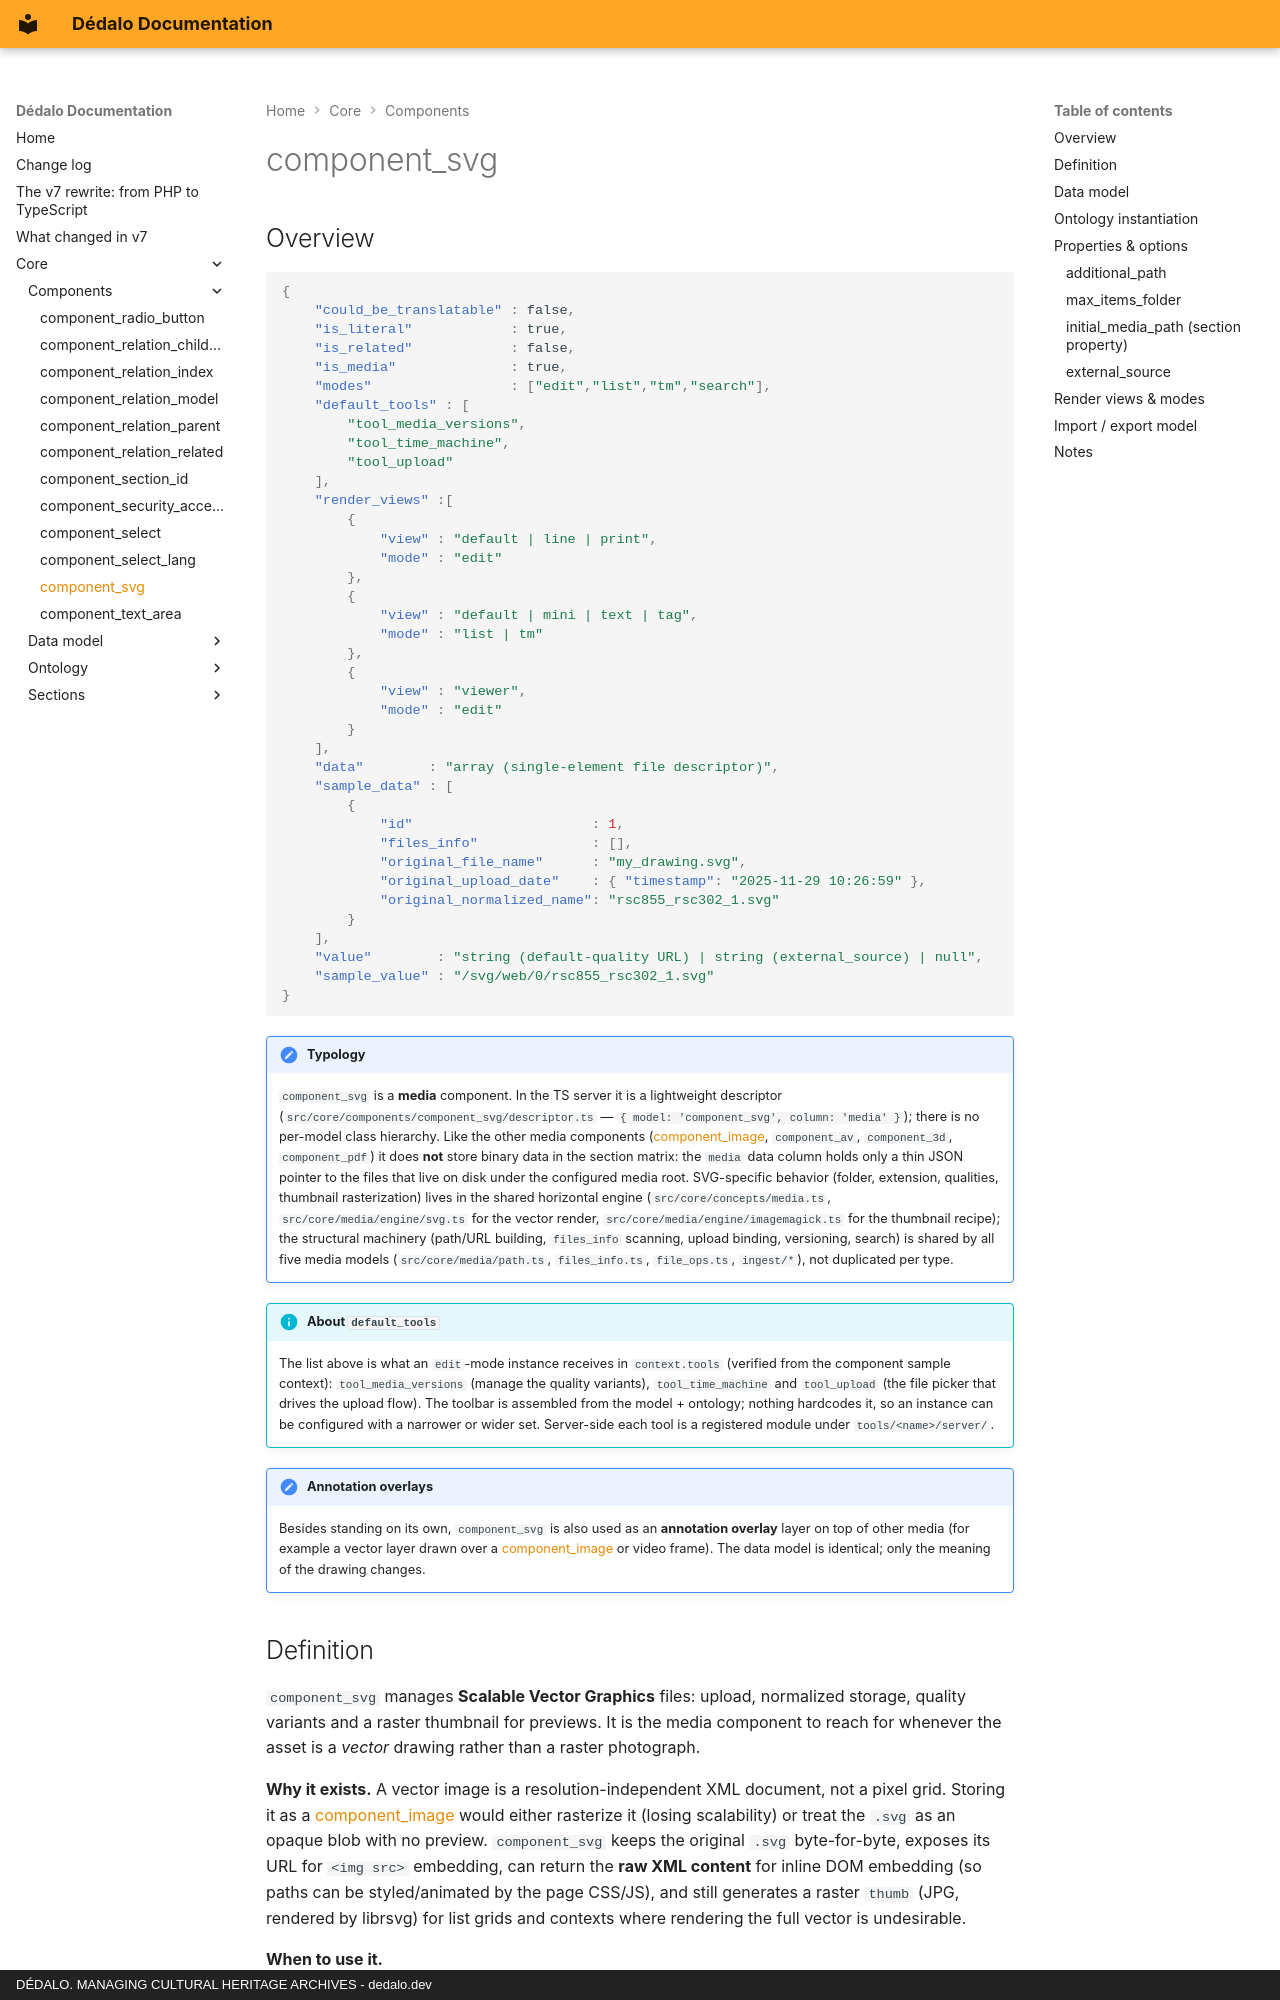

repository: dedalia-org/dedalo · page: core/components/component_svg/index.html · generator: mkdocs · copyright: DÉDALO. MANAGING CULTURAL HERITAGE ARCHIVES - dedalo.dev

# component_svg

## Overview

```json
{
    "could_be_translatable" : false,
    "is_literal"            : true,
    "is_related"            : false,
    "is_media"              : true,
    "modes"                 : ["edit","list","tm","search"],
    "default_tools" : [
        "tool_media_versions",
        "tool_time_machine",
        "tool_upload"
    ],
    "render_views" :[
        {
            "view" : "default | line | print",
            "mode" : "edit"
        },
        {
            "view" : "default | mini | text | tag",
            "mode" : "list | tm"
        },
        {
            "view" : "viewer",
            "mode" : "edit"
        }
    ],
    "data"        : "array (single-element file descriptor)",
    "sample_data" : [
        {
            "id"                      : 1,
            "files_info"              : [],
            "original_file_name"      : "my_drawing.svg",
            "original_upload_date"    : { "timestamp": "2025-11-29 10:26:59" },
            "original_normalized_name": "rsc855_rsc302_1.svg"
        }
    ],
    "value"        : "string (default-quality URL) | string (external_source) | null",
    "sample_value" : "/svg/web/0/rsc855_rsc302_1.svg"
}
```

!!! note "Typology"
    `component_svg` is a **media** component. In the TS server it is a lightweight descriptor (`src/core/components/component_svg/descriptor.ts` — `{ model: 'component_svg', column: 'media' }`); there is no per-model class hierarchy. Like the other media components ([component_image](component_image.md), `component_av`, `component_3d`, `component_pdf`) it does **not** store binary data in the section matrix: the `media` data column holds only a thin JSON pointer to the files that live on disk under the configured media root. SVG-specific behavior (folder, extension, qualities, thumbnail rasterization) lives in the shared horizontal engine (`src/core/concepts/media.ts`, `src/core/media/engine/svg.ts` for the vector render, `src/core/media/engine/imagemagick.ts` for the thumbnail recipe); the structural machinery (path/URL building, `files_info` scanning, upload binding, versioning, search) is shared by all five media models (`src/core/media/path.ts`, `files_info.ts`, `file_ops.ts`, `ingest/*`), not duplicated per type.

!!! info "About `default_tools`"
    The list above is what an `edit`-mode instance receives in `context.tools` (verified from the component sample context): `tool_media_versions` (manage the quality variants), `tool_time_machine` and `tool_upload` (the file picker that drives the upload flow). The toolbar is assembled from the model + ontology; nothing hardcodes it, so an instance can be configured with a narrower or wider set. Server-side each tool is a registered module under `tools/<name>/server/`.

!!! note "Annotation overlays"
    Besides standing on its own, `component_svg` is also used as an **annotation overlay** layer on top of other media (for example a vector layer drawn over a [component_image](component_image.md) or video frame). The data model is identical; only the meaning of the drawing changes.
